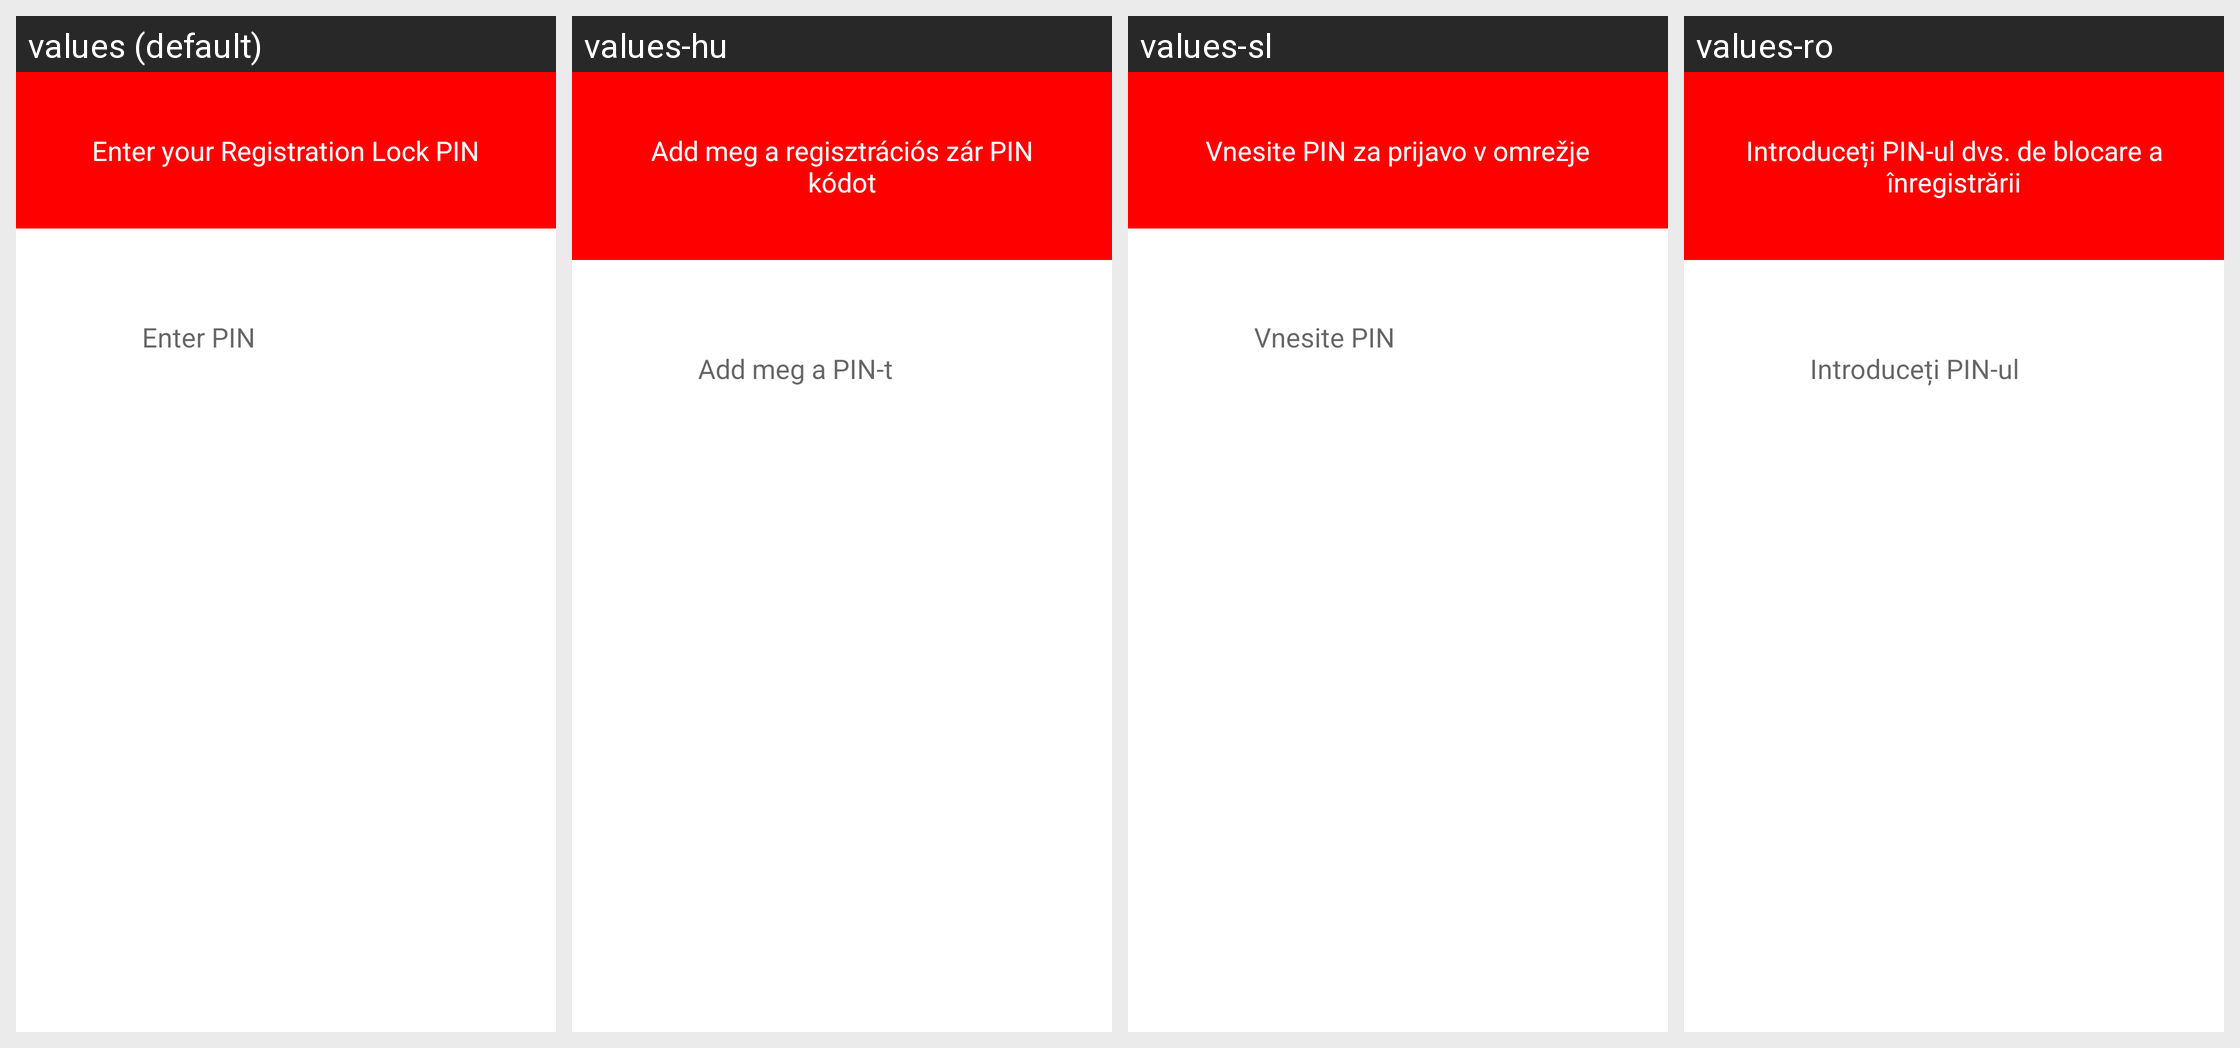

The same Android screen rendered under several of its app's locales, left to right. List the strings drawn on it with the default value and each locale's translation.
Android screen res/layout/registration_lock_reminder_view.xml rendered under 4 locales, left to right: values (default), values-hu, values-sl, values-ro. Device: Nexus 5 (rendered at 1080×1920; each locale shown at half size, 540×960, under a caption strip naming it); theme TextSecure.LightTheme.
Other locales in the repository, not shown: values-ar, values-bg, values-ca, values-cs, values-cy, values-da, values-de, values-el, values-eo, values-es, values-et, values-eu, values-fa, values-fi, values-fr, values-ga, values-gl, values-hi, values-hi-rIN, values-hr, values-in, values-it, values-iw, values-ja, values-km, values-ko, values-ku, values-lg, values-lt, values-mk, values-my, values-nb, values-nl, values-nn, values-pl, values-pt, values-pt-rBR, values-qu-rEC, values-ru, values-sk, values-sq, values-sr, values-sv, values-sw, values-ta, values-te, values-th, values-tr, values-uk, values-vi, values-zh-rCN, values-zh-rTW.
Strings drawn on this screen, with the default value and each locale's value (text and hints the layout hard-codes, and strings that could not be matched under every locale, appear in the picture but are not listed):

registration_lock_reminder_view__enter_your_registration_lock_pin
  values: Enter your Registration Lock PIN
  values-hu: Add meg a regisztrációs zár PIN kódot
  values-sl: Vnesite PIN za prijavo v omrežje
  values-ro: Introduceți PIN-ul dvs. de blocare a înregistrării

registration_lock_reminder_view__enter_pin
  values: Enter PIN
  values-hu: Add meg a PIN-t
  values-sl: Vnesite PIN
  values-ro: Introduceți PIN-ul
